Run: headless pygame with SDL's dummy video driver; simulated clock (each Clock.tick advances the game by its frame time, no real sleeping); random seed 0; keys injected as events and as key.get_pressed() state; mouse plan: one left click at the window centre at the start of phase 2, then a move to the lower-right quarter at the start of phase 3.
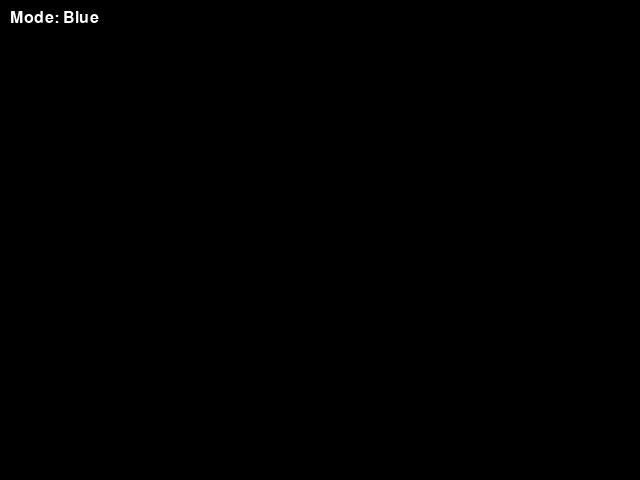
Frame 1 of 4 · flips 1–60 · no input
Frame 2 of 4 · flips 61–180 · clicked the window centre · tapped SPACE, RETURN · held RIGHT (→), D · screen unchanged from frame 1, image omitted
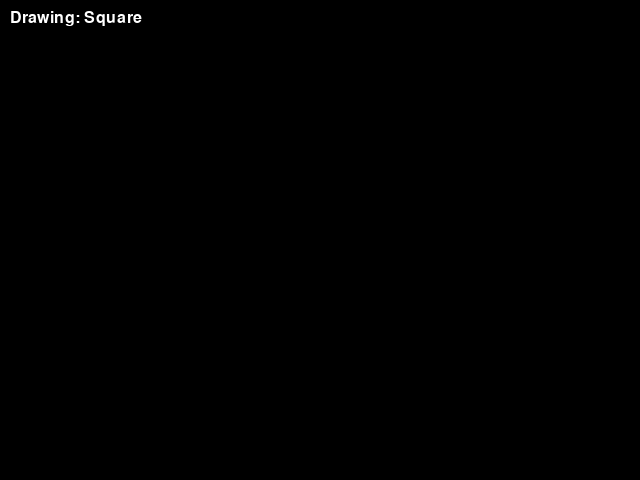
Frame 3 of 4 · flips 181–300 · moved the mouse to the lower-right quarter · held DOWN (↓), S
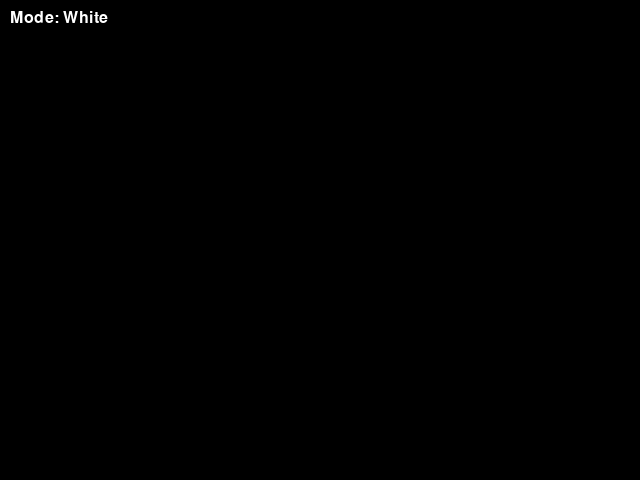
Frame 4 of 4 · flips 301–420 · held LEFT (←), A, UP (↑), W

The pygame program that drew these frames:

import pygame

# Initialize pygame
pygame.init()
screen = pygame.display.set_mode((640, 480))
clock = pygame.time.Clock()

# Default settings
radius = 15
mode = 'blue'
points = []  # Initialize points as an empty list
drawing_shape = None 
start_pos = None  
eraser_mode = False  
pencil_mode = False  # New: Pencil mode

# Colors dictionary
colors = {
    'blue': (0, 0, 255),
    'red': (255, 0, 0),
    'green': (0, 255, 0),
    'yellow': (255, 255, 0),
    'white': (255, 255, 255),
    'purple': (128, 0, 128),
    'black': (0, 0, 0)  # Background color for eraser
}

def display_mode_info(screen, mode, drawing_shape, eraser_mode, pencil_mode):
    font = pygame.font.SysFont('Arial', 24)
    text = f"Mode: {mode.capitalize()}"
    if eraser_mode:
        text = f"Eraser Mode"
    elif pencil_mode:
        text = f"Pencil Mode"
    elif drawing_shape:
        text = f"Drawing: {drawing_shape.capitalize()}"

    text_surface = font.render(text, True, (255, 255, 255))
    screen.blit(text_surface, (10, 10))

def main():
    global mode, drawing_shape, start_pos, eraser_mode, pencil_mode, radius, points
    running = True

    # Keep a copy of the screen to restore erased areas
    background = pygame.Surface(screen.get_size())
    background.fill((0, 0, 0))

    while running:
        for event in pygame.event.get():
            if event.type == pygame.QUIT:
                running = False
            if event.type == pygame.KEYDOWN:
                if event.key == pygame.K_ESCAPE:
                    running = False
                
                # Color selection
                if event.key == pygame.K_r:
                    mode = 'red'
                elif event.key == pygame.K_g:
                    mode = 'green'
                elif event.key == pygame.K_b:
                    mode = 'blue'
                elif event.key == pygame.K_y:
                    mode = 'yellow'
                elif event.key == pygame.K_w:
                    mode = 'white'
                elif event.key == pygame.K_p:
                    mode = 'purple'
                
                # Shape selection
                elif event.key == pygame.K_t:
                    drawing_shape = "equilateral_triangle"
                elif event.key == pygame.K_y:
                    drawing_shape = "right_triangle"
                elif event.key == pygame.K_c:
                    drawing_shape = "circle"
                elif event.key == pygame.K_s:
                    drawing_shape = "square"
                elif event.key == pygame.K_h:
                    drawing_shape = "rhombus"
                elif event.key == pygame.K_LSHIFT:
                    drawing_shape = "rectangle"
                elif event.key == pygame.K_e:
                    eraser_mode = not eraser_mode  # Toggle eraser mode
                elif event.key == pygame.K_l:
                    pencil_mode = not pencil_mode  # Toggle pencil mode
                    if not pencil_mode:
                        points = []  # Clear points when pencil mode is turned off

            if event.type == pygame.KEYUP:
                if event.key in [pygame.K_LSHIFT, pygame.K_c, pygame.K_t, pygame.K_y, pygame.K_s, pygame.K_h]:
                    drawing_shape = None

            if event.type == pygame.MOUSEBUTTONDOWN:
                if event.button == 1:  # Left click
                    start_pos = event.pos  # Capture start position for shapes
                    if pencil_mode:
                        points.append(event.pos)  # Add points when pencil mode is on

            if event.type == pygame.MOUSEBUTTONUP:
                if event.button == 1 and drawing_shape and start_pos:
                    end_pos = event.pos
                    if drawing_shape == "rectangle":
                        pygame.draw.rect(background, colors[mode], pygame.Rect(*start_pos, end_pos[0] - start_pos[0], end_pos[1] - start_pos[1]), 2)
                    elif drawing_shape == "circle":
                        center = ((start_pos[0] + end_pos[0]) // 2, (start_pos[1] + end_pos[1]) // 2)
                        radius = max(abs(end_pos[0] - start_pos[0]) // 2, abs(end_pos[1] - start_pos[1]) // 2)
                        pygame.draw.circle(background, colors[mode], center, radius, 2)
                    elif drawing_shape == "equilateral_triangle":
                        pygame.draw.polygon(background, colors[mode], [start_pos, (start_pos[0] + 50, start_pos[1] + 50), (start_pos[0] - 50, start_pos[1] + 50)], 2)
                    elif drawing_shape == "right_triangle":
                        pygame.draw.polygon(background, colors[mode], [start_pos, (start_pos[0] + 50, start_pos[1]), (start_pos[0], start_pos[1] + 50)], 2)
                    elif drawing_shape == "square":
                        side = min(abs(end_pos[0] - start_pos[0]), abs(end_pos[1] - start_pos[1]))
                        pygame.draw.rect(background, colors[mode], pygame.Rect(start_pos[0], start_pos[1], side, side), 2)
                    elif drawing_shape == "rhombus":
                        pygame.draw.polygon(background, colors[mode], [start_pos, (start_pos[0] + 50, start_pos[1] + 50), (start_pos[0], start_pos[1] + 100), (start_pos[0] - 50, start_pos[1] + 50)], 2)
                    start_pos = None  # Reset

            if event.type == pygame.MOUSEMOTION:
                position = event.pos
                if pencil_mode:
                    points.append(position)  # Add points while moving the mouse in pencil mode
                    points = points[-256:]  # Limit points to the last 256 to avoid memory issues
                elif eraser_mode:
                    if radius:  # Make sure radius is defined before using it
                        pygame.draw.circle(background, (0, 0, 0), position, radius * 2)  # Restore background

        # Refresh screen
        screen.blit(background, (0, 0))

        # Draw pencil lines
        if pencil_mode:
            for i in range(len(points) - 1):
                pygame.draw.line(screen, colors[mode], points[i], points[i + 1], radius)

        # Display the current mode on the top left
        display_mode_info(screen, mode, drawing_shape, eraser_mode, pencil_mode)

        pygame.display.flip()
        clock.tick(60)
    
    pygame.quit()

main()
